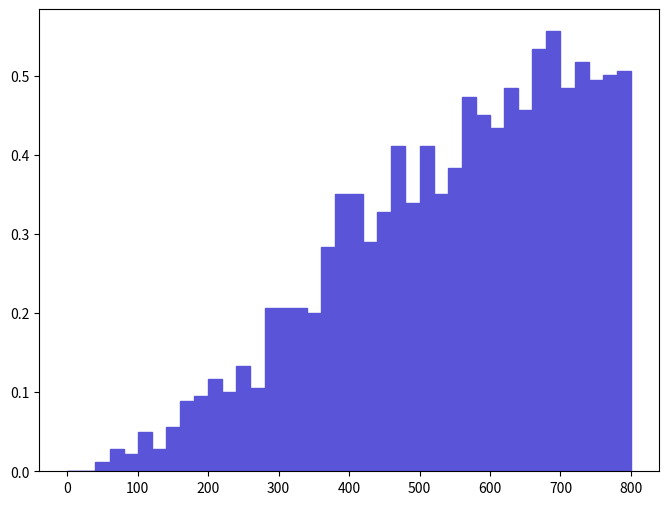

Source code (Python): (Note: this script raises an exception after producing the figure.)
def selection_15():

    # Library import
    import numpy
    import matplotlib
    import matplotlib.pyplot   as plt
    import matplotlib.gridspec as gridspec

    # Library version
    matplotlib_version = matplotlib.__version__
    numpy_version      = numpy.__version__

    # Histo binning
    xBinning = numpy.linspace(0.0,800.0,41,endpoint=True)

    # Creating data sequence: middle of each bin
    xData = numpy.array([10.0,30.0,50.0,70.0,90.0,110.0,130.0,150.0,170.0,190.0,210.0,230.0,250.0,270.0,290.0,310.0,330.0,350.0,370.0,390.0,410.0,430.0,450.0,470.0,490.0,510.0,530.0,550.0,570.0,590.0,610.0,630.0,650.0,670.0,690.0,710.0,730.0,750.0,770.0,790.0])

    # Creating weights for histo: y16_M_0
    y16_M_0_weights = numpy.array([0.0,0.0,0.011134130492,0.02783533123,0.022268270984,0.050103602214,0.02783533123,0.05567067246,0.089073073936,0.094640144182,0.116908405166,0.100207204428,0.133609605904,0.105774304674,0.205981509102,0.205981509102,0.205981509102,0.200414408856,0.283920412546,0.350725215498,0.350725215498,0.289487512792,0.328456914514,0.411962918204,0.339591115006,0.411962918204,0.350725215498,0.384127616974,0.47320072091,0.450932419926,0.434231219188,0.484334821402,0.456499520172,0.534438423616,0.5567067246,0.484334821402,0.517737222878,0.495468921894,0.50103602214,0.506603122386])

    # Creating a new Canvas
    fig   = plt.figure(figsize=(8,6),dpi=80)
    frame = gridspec.GridSpec(1,1)
    pad   = fig.add_subplot(frame[0])

    # Creating a new Stack
    pad.hist(x=xData, bins=xBinning, weights=y16_M_0_weights,\
             label="$unweighted\_events$", histtype="stepfilled", rwidth=1.0,\
             color="#5954d8", edgecolor="#5954d8", linewidth=1, linestyle="solid",\
             bottom=None, cumulative=False, normed=False, align="mid", orientation="vertical")


    # Axis
    plt.rc('text',usetex=False)
    plt.xlabel(r"$M$ $[ a_{1} l+_{1} ]$ $(GeV/c^{2})$ ",\
               fontsize=16,color="black")
    plt.ylabel(r"$\mathrm{Events}$ $(\mathcal{L}_{\mathrm{int}} = 10\ \mathrm{fb}^{-1})$ ",\
               fontsize=16,color="black")

    # Boundary of y-axis
    ymax=(y16_M_0_weights).max()*1.1
    #ymin=0 # linear scale
    ymin=min([x for x in (y16_M_0_weights) if x])/100. # log scale
    plt.gca().set_ylim(ymin,ymax)

    # Log/Linear scale for X-axis
    plt.gca().set_xscale("linear")
    #plt.gca().set_xscale("log",nonposx="clip")

    # Log/Linear scale for Y-axis
    #plt.gca().set_yscale("linear")
    plt.gca().set_yscale("log",nonposy="clip")

    # Saving the image
    plt.savefig('../../HTML/MadAnalysis5job_0/selection_15.png')
    plt.savefig('../../PDF/MadAnalysis5job_0/selection_15.png')
    plt.savefig('../../DVI/MadAnalysis5job_0/selection_15.eps')

# Running!
if __name__ == '__main__':
    selection_15()
